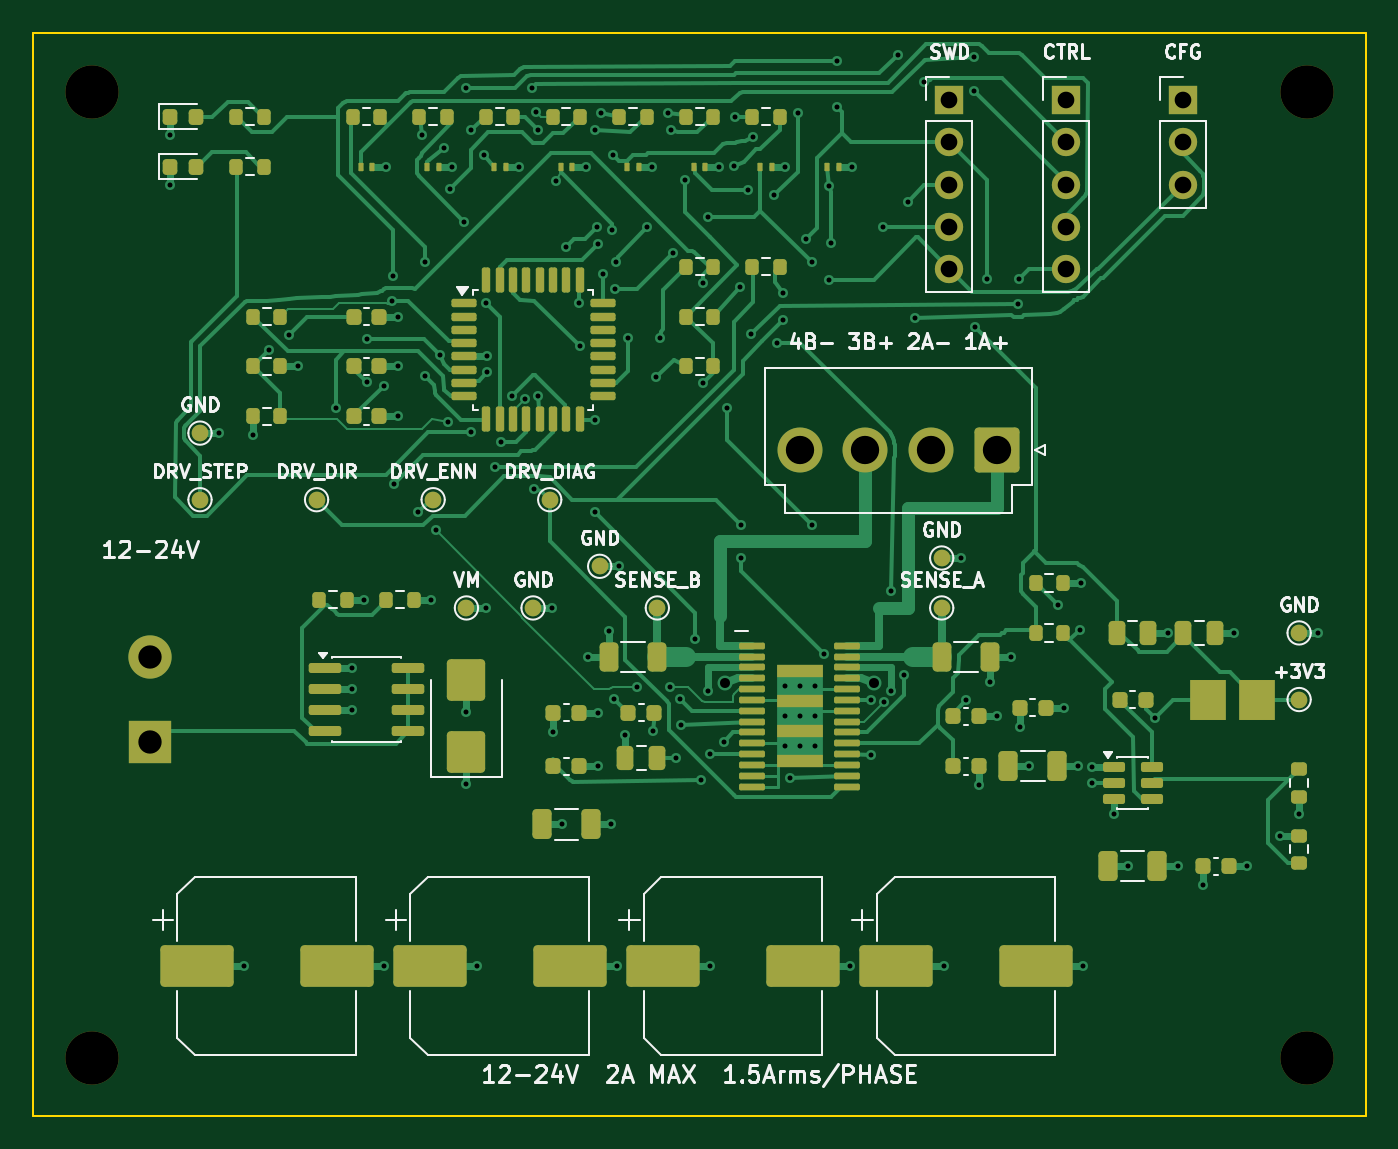
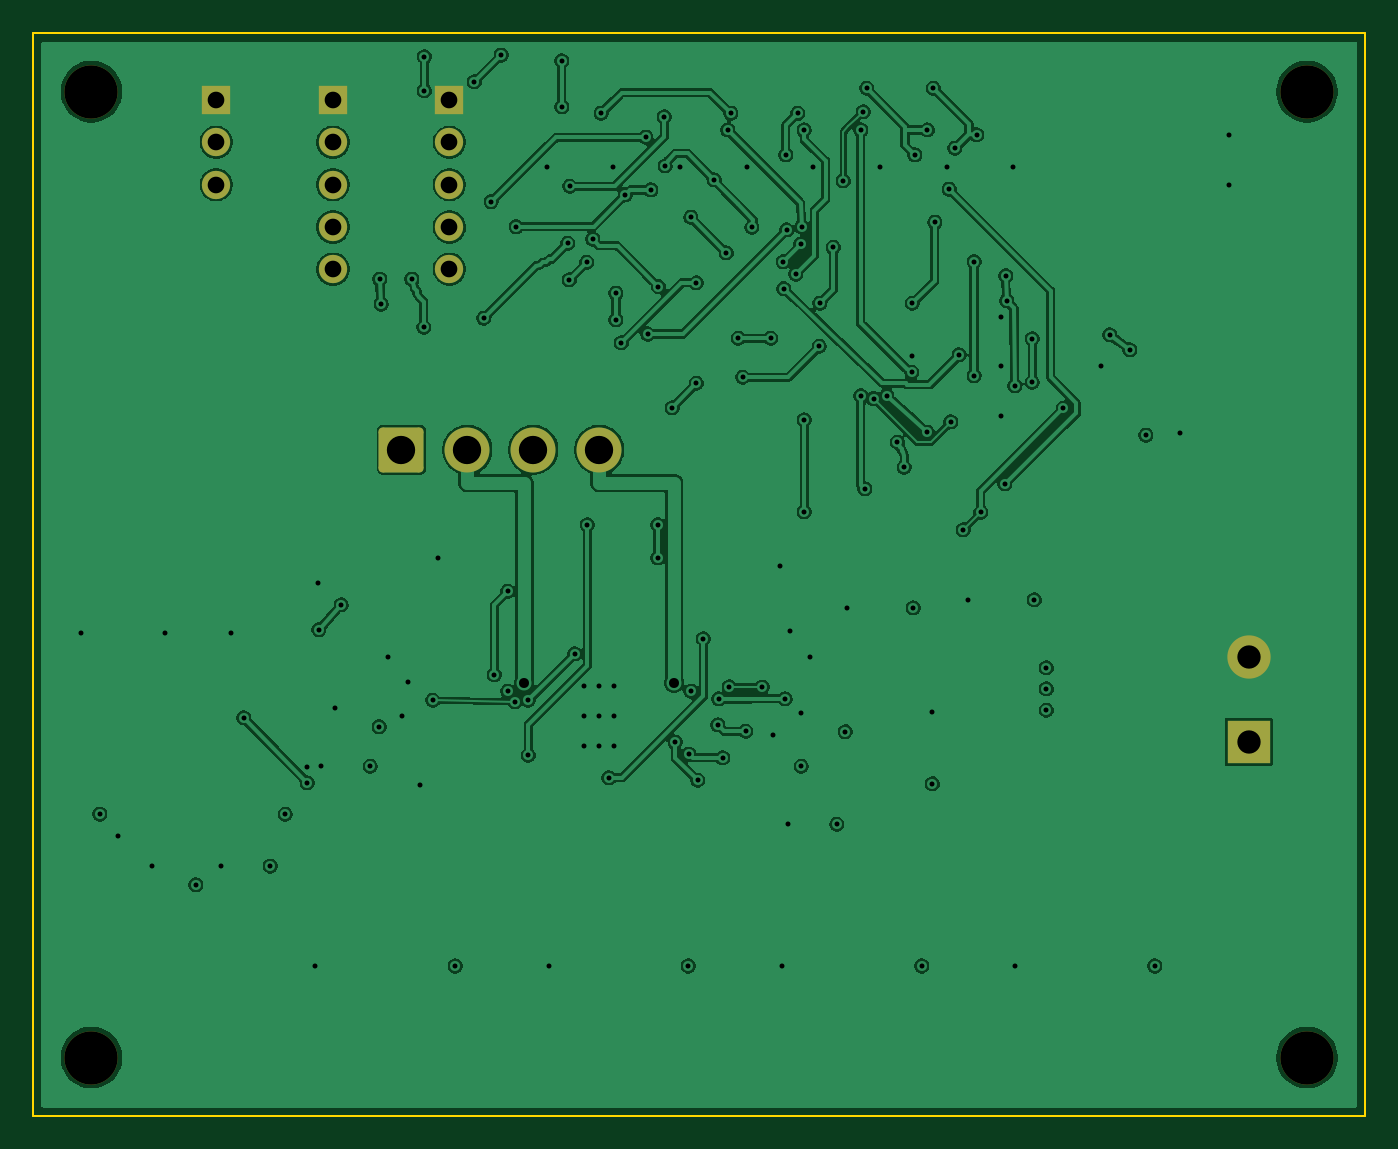
Circuit board: 12 layer files. Board 80.0 x 65.0 mm.
- bottom_copper: stepper_controller-B_Cu.gbr (203647 bytes)
- bottom_mask: stepper_controller-B_Mask.gbr (2061 bytes)
- bottom_silk: stepper_controller-B_Silkscreen.gbr (2071 bytes)
- outline: stepper_controller-Edge_Cuts.gbr (735 bytes)
- top_copper: stepper_controller-F_Cu.gbr (58529 bytes)
- top_mask: stepper_controller-F_Mask.gbr (10494 bytes)
- paste: stepper_controller-F_Paste.gbr (8852 bytes)
- top_silk: stepper_controller-F_Silkscreen.gbr (65285 bytes)
- inner_copper: stepper_controller-In1_Cu.gbr (204169 bytes)
- inner_copper: stepper_controller-In2_Cu.gbr (246556 bytes)
- drill: stepper_controller-NPTH.drl (422 bytes)
- drill: stepper_controller-PTH.drl (3433 bytes)

=== bottom_copper: stepper_controller-B_Cu.gbr (203647 bytes, source omitted) ===
=== bottom_mask: stepper_controller-B_Mask.gbr (2061 bytes, source withheld) ===
=== bottom_silk: stepper_controller-B_Silkscreen.gbr (2071 bytes, source withheld) ===
=== outline: stepper_controller-Edge_Cuts.gbr ===
%TF.GenerationSoftware,KiCad,Pcbnew,10.0.5-10.0.5~ubuntu24.04.1*%
%TF.CreationDate,2026-09-03T15:14:49-06:00*%
%TF.ProjectId,stepper_controller,73746570-7065-4725-9f63-6f6e74726f6c,rev?*%
%TF.SameCoordinates,Original*%
%TF.FileFunction,Profile,NP*%
%FSLAX46Y46*%
G04 Gerber Fmt 4.6, Leading zero omitted, Abs format (unit mm)*
G04 Created by KiCad (PCBNEW 10.0.5-10.0.5~ubuntu24.04.1) date 2026-09-03 15:14:49*
%MOMM*%
%LPD*%
G01*
G04 APERTURE LIST*
%TA.AperFunction,Profile*%
%ADD10C,0.100000*%
%TD*%
G04 APERTURE END LIST*
D10*
X30000000Y-45000000D02*
X30000000Y-110000000D01*
X30000000Y-110000000D02*
X110000000Y-110000000D01*
X110000000Y-45000000D02*
X30000000Y-45000000D01*
X110000000Y-110000000D02*
X110000000Y-45000000D01*
M02*

=== top_copper: stepper_controller-F_Cu.gbr (58529 bytes, source omitted) ===
=== top_mask: stepper_controller-F_Mask.gbr (10494 bytes, source omitted) ===
=== paste: stepper_controller-F_Paste.gbr (8852 bytes, source omitted) ===
=== top_silk: stepper_controller-F_Silkscreen.gbr (65285 bytes, source omitted) ===
=== inner_copper: stepper_controller-In1_Cu.gbr (204169 bytes, source omitted) ===
=== inner_copper: stepper_controller-In2_Cu.gbr (246556 bytes, source omitted) ===
=== drill: stepper_controller-NPTH.drl ===
M48
; DRILL file KiCad 10.0.5-10.0.5~ubuntu24.04.1 date 2026-09-03T15:14:50
; FORMAT={-:-/ absolute / metric / decimal}
; #@! TF.CreationDate,2026-09-03T15:14:50-06:00
; #@! TF.GenerationSoftware,Kicad,Pcbnew,10.0.5-10.0.5~ubuntu24.04.1
; #@! TF.FileFunction,NonPlated,1,4,NPTH
FMAT,2
METRIC
; #@! TA.AperFunction,NonPlated,NPTH,ComponentDrill
T1C3.200
%
G90
G05
T1
X33.5Y-48.5
X33.5Y-106.5
X106.5Y-48.5
X106.5Y-106.5
M30

=== drill: stepper_controller-PTH.drl ===
M48
; DRILL file KiCad 10.0.5-10.0.5~ubuntu24.04.1 date 2026-09-03T15:14:50
; FORMAT={-:-/ absolute / metric / decimal}
; #@! TF.CreationDate,2026-09-03T15:14:50-06:00
; #@! TF.GenerationSoftware,Kicad,Pcbnew,10.0.5-10.0.5~ubuntu24.04.1
; #@! TF.FileFunction,Plated,1,4,PTH
FMAT,2
METRIC
; #@! TA.AperFunction,Plated,PTH,ViaDrill
T1C0.300
; #@! TA.AperFunction,Plated,PTH,ViaDrill
T2C0.600
; #@! TA.AperFunction,Plated,PTH,ComponentDrill
T3C1.000
; #@! TA.AperFunction,Plated,PTH,ComponentDrill
T4C1.400
; #@! TA.AperFunction,Plated,PTH,ComponentDrill
T5C1.700
%
G90
G05
T1
X38.212Y-51.125
X38.212Y-54.125
X41.15Y-69.0
X42.65Y-101.0
X43.175Y-69.125
X44.15Y-64.0
X45.35Y-63.1
X45.875Y-65.0
X48.15Y-67.5
X49.15Y-83.095
X49.15Y-84.365
X49.15Y-85.635
X49.875Y-79.0
X50.0Y-63.325
X50.0Y-65.95
X51.05Y-66.15
X51.05Y-101.0
X51.15Y-53.0
X51.55Y-61.05
X51.6Y-59.55
X51.65Y-72.05
X51.875Y-62.0
X51.875Y-65.0
X51.875Y-68.0
X53.1Y-73.75
X53.35Y-51.1
X53.5Y-58.7
X53.5Y-65.55
X53.875Y-79.0
X54.15Y-74.8
X54.4Y-64.3
X54.65Y-51.9
X54.9Y-68.325
X55.0Y-54.35
X55.15Y-53.0
X55.85Y-56.35
X55.95Y-48.3
X56.0Y-85.75
X56.0Y-90.05
X56.3Y-50.8
X56.3Y-68.95
X56.65Y-101.0
X57.05Y-52.3
X57.15Y-79.5
X57.2Y-61.2
X57.225Y-64.4
X57.25Y-65.35
X57.7Y-71.05
X58.1Y-69.55
X58.75Y-66.75
X59.15Y-53.0
X59.525Y-66.925
X59.95Y-48.3
X60.05Y-72.35
X60.15Y-49.7
X60.3Y-50.8
X60.3Y-66.75
X61.15Y-79.5
X61.225Y-86.925
X61.35Y-53.85
X61.75Y-92.5
X61.95Y-57.85
X62.75Y-61.2
X62.8Y-63.8
X63.15Y-53.0
X63.325Y-82.425
X63.7Y-50.8
X63.7Y-68.2
X63.7Y-73.725
X63.85Y-56.6
X63.875Y-85.8
X63.875Y-89.0
X63.9Y-57.65
X64.1Y-49.8
X64.2Y-59.45
X64.537Y-80.9
X64.7Y-92.5
X64.75Y-56.8
X64.8Y-52.3
X64.85Y-84.95
X64.925Y-60.325
X64.95Y-58.7
X65.05Y-101.0
X65.15Y-77.0
X65.55Y-87.125
X65.7Y-63.3
X66.225Y-84.25
X66.85Y-56.65
X67.15Y-53.0
X67.2Y-86.9
X67.4Y-65.65
X67.65Y-63.3
X68.1Y-49.8
X68.202Y-84.223
X68.3Y-50.8
X68.375Y-58.175
X68.6Y-88.5
X68.832Y-84.965
X68.875Y-86.525
X69.1Y-53.8
X69.75Y-81.35
X70.1Y-89.85
X70.175Y-59.975
X70.175Y-66.0
X70.5Y-56.05
X70.5Y-84.5
X70.625Y-88.275
X70.65Y-101.0
X71.15Y-53.0
X71.45Y-87.55
X71.625Y-67.475
X72.05Y-52.95
X72.1Y-50.0
X72.45Y-60.2
X72.5Y-74.5
X72.5Y-76.5
X72.9Y-54.4
X73.1Y-63.05
X73.2Y-51.25
X74.45Y-54.7
X74.675Y-63.575
X75.0Y-60.6
X75.0Y-62.2
X75.1Y-84.2
X75.1Y-86.0
X75.1Y-87.8
X75.15Y-53.0
X75.425Y-89.7
X75.9Y-49.8
X76.0Y-84.2
X76.0Y-86.0
X76.0Y-87.8
X76.4Y-57.35
X76.725Y-74.5
X76.75Y-58.75
X76.9Y-84.2
X76.9Y-86.0
X76.9Y-87.8
X77.475Y-82.25
X77.775Y-54.175
X77.8Y-59.8
X77.9Y-57.6
X78.25Y-46.65
X78.25Y-49.4
X79.05Y-101.0
X79.15Y-53.0
X80.275Y-85.05
X80.275Y-88.35
X81.0Y-56.6
X81.075Y-85.125
X81.5Y-78.5
X81.5Y-84.5
X81.9Y-46.3
X82.3Y-83.525
X82.5Y-55.1
X82.95Y-62.1
X83.5Y-47.9
X84.65Y-101.0
X85.688Y-76.5
X86.0Y-85.05
X86.5Y-46.4
X86.5Y-48.45
X86.55Y-62.65
X86.775Y-90.125
X87.25Y-59.75
X87.462Y-83.95
X87.875Y-86.0
X88.675Y-82.425
X89.1Y-61.25
X89.2Y-59.75
X89.225Y-86.625
X89.75Y-89.0
X91.5Y-79.3
X91.875Y-85.5
X92.7Y-89.0
X92.85Y-80.8
X92.875Y-78.0
X93.05Y-101.0
X93.55Y-89.05
X93.55Y-90.0
X94.862Y-91.9
X95.75Y-95.0
X97.35Y-86.1
X98.1Y-81.0
X98.7Y-95.0
X100.225Y-96.125
X102.1Y-81.0
X102.875Y-95.0
X104.875Y-93.175
X106.0Y-91.875
X107.15Y-81.0
T2
X71.5Y-84.0
X80.5Y-84.0
T3
X85.0Y-49.0
X85.0Y-51.54
X85.0Y-54.08
X85.0Y-56.62
X85.0Y-59.16
X92.0Y-49.0
X92.0Y-51.54
X92.0Y-54.08
X92.0Y-56.62
X92.0Y-59.16
X99.0Y-49.0
X99.0Y-51.54
X99.0Y-54.08
T4
X37.0Y-82.46
X37.0Y-87.54
T5
X76.0Y-70.0
X79.96Y-70.0
X83.92Y-70.0
X87.88Y-70.0
M30
